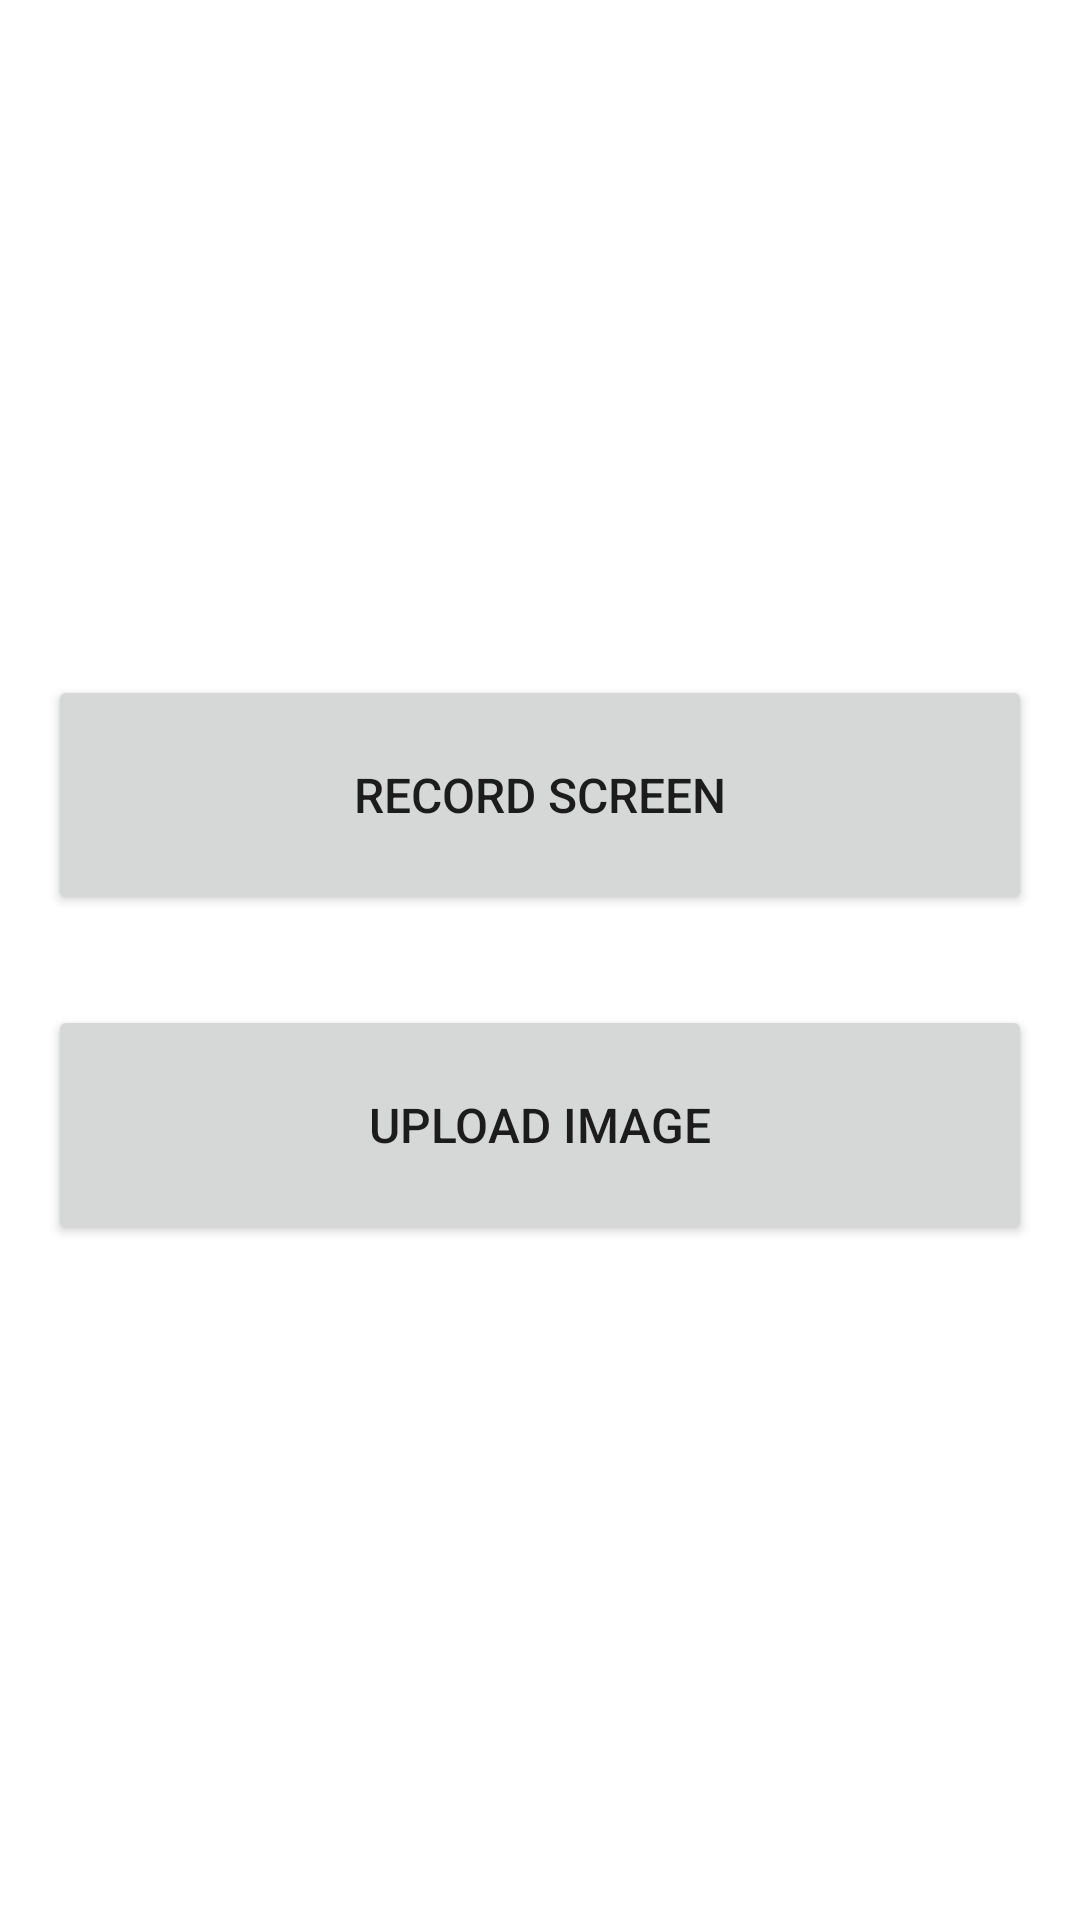

The Android layout XML behind this screen, and the referenced resources:
<!-- AndroidManifest.xml: application theme Theme.ImagePosting -->
<!-- res/layout/activity_main.xml -->
<?xml version="1.0" encoding="utf-8"?>
<LinearLayout xmlns:android="http://schemas.android.com/apk/res/android"
    xmlns:app="http://schemas.android.com/apk/res-auto"
    xmlns:tools="http://schemas.android.com/tools"
    android:layout_width="match_parent"
    android:layout_height="match_parent"
    android:orientation="vertical"
    android:gravity="center_vertical"
    tools:context=".MainActivity">

    <Button
        android:id="@+id/record_btn"
        android:layout_width="match_parent"
        android:layout_height="80dp"
        android:text="@string/record_screen"
        android:layout_marginLeft="16dp"
        android:layout_marginRight="16dp"
        android:layout_gravity="center_horizontal"
        android:textSize="16sp"/>

    <Button
        android:id="@+id/uploader_activity_change_btn"
        android:layout_width="match_parent"
        android:layout_height="80dp"
        android:text="@string/upload_image"
        android:layout_marginLeft="16dp"
        android:layout_marginRight="16dp"
        android:layout_marginTop="30dp"
        android:layout_gravity="center_horizontal"
        android:textSize="16sp"/>

</LinearLayout>
<!-- resources referenced by this layout -->
<resources>
  <string name="record_screen">Record Screen</string>
  <string name="upload_image">Upload Image</string>
  <style name="Theme.ImagePosting" parent="Theme.MaterialComponents.DayNight.DarkActionBar">
          
          <item name="colorPrimary">@color/purple_500</item>
          <item name="colorPrimaryVariant">@color/purple_700</item>
          <item name="colorOnPrimary">@color/white</item>
          
          <item name="colorSecondary">@color/teal_200</item>
          <item name="colorSecondaryVariant">@color/teal_700</item>
          <item name="colorOnSecondary">@color/black</item>
          
          <item name="android:statusBarColor" tools:targetApi="l">?attr/colorPrimaryVariant</item>
          
      </style>
  <!-- not gathered from this repository: default colours our renderer supplied (Android Studio template values) -->
  <color name="purple_500">#FF6200EE</color>
  <color name="purple_700">#FF3700B3</color>
  <color name="teal_200">#FF03DAC5</color>
  <color name="teal_700">#FF018786</color>
  <color name="black">#FF000000</color>
  <color name="white">#FFFFFFFF</color>
</resources>
